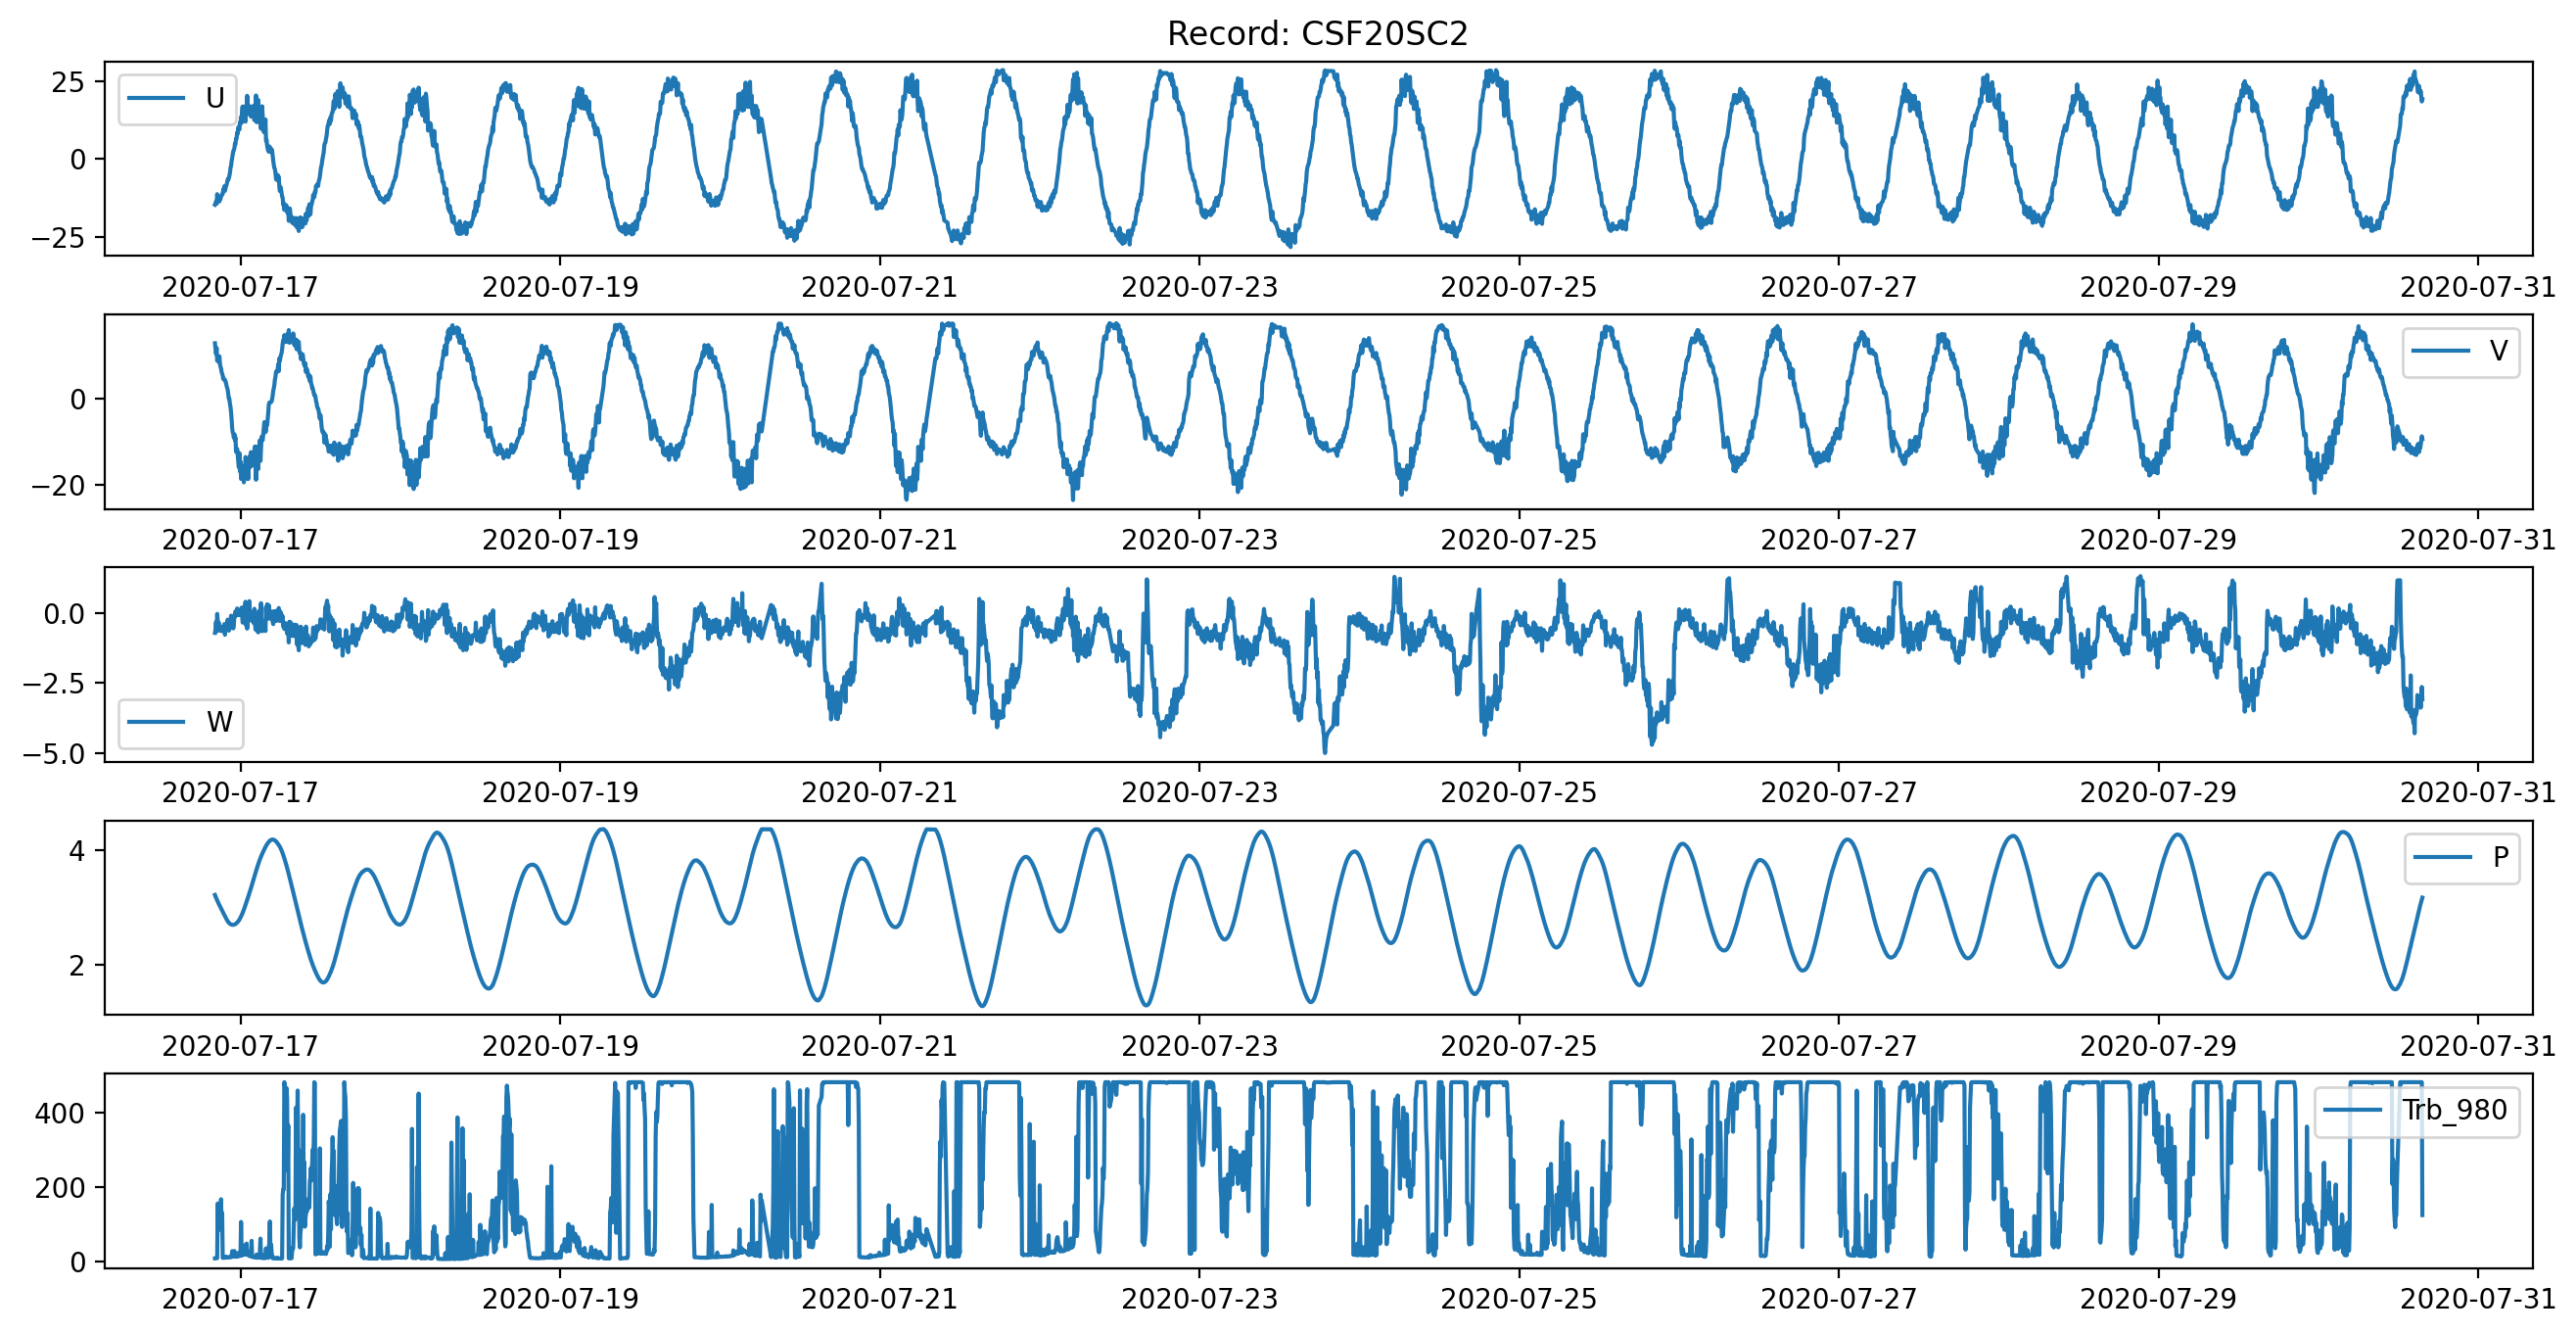

The file beside this chart, header and first rows:
, time, u_1205, v_1206, w_1204, P_4023, Trb_980
0, 2020-07-16 20:10:01, -14.65, 12.88, -0.7142, 3.213, 7.716
1, 2020-07-16 20:15:01, -14.39, 11.72, -0.586, 3.187, 7.907
2, 2020-07-16 20:20:01, -13.57, 10.39, -0.3211, 3.164, 8.296
3, 2020-07-16 20:25:01, -14.35, 11.82, -0.662, 3.141, 8.034
4, 2020-07-16 20:30:01, -11.27, 8.824, -0.03538, 3.119, 8.343
5, 2020-07-16 20:35:01, -12.62, 9.325, -0.2782, 3.098, 155.1
6, 2020-07-16 20:40:01, -12.64, 9.295, -0.4567, 3.076, 81.99
7, 2020-07-16 20:45:01, -12.01, 8.51, -0.3506, 3.056, 102.9
8, 2020-07-16 20:50:01, -13.6, 9.845, -0.6243, 3.036, 91.52
9, 2020-07-16 20:55:01, -12.59, 8.14, -0.4855, 3.016, 112.5
10, 2020-07-16 21:00:01, -12.75, 7.368, -0.4817, 2.996, 115.8
11, 2020-07-16 21:05:01, -12.07, 7.048, -0.6453, 2.977, 166.5
12, 2020-07-16 21:10:01, -11.72, 6.137, -0.6495, 2.958, 89.79
13, 2020-07-16 21:15:01, -11.31, 5.872, -0.6143, 2.939, 130
14, 2020-07-16 21:20:01, -11.2, 5.33, -0.5273, 2.919, 8.959
15, 2020-07-16 21:25:01, -9.706, 4.592, -0.5958, 2.9, 9.116
16, 2020-07-16 21:30:01, -9.84, 4.66, -0.5697, 2.879, 9.582
17, 2020-07-16 21:35:01, -8.695, 4.333, -0.3978, 2.858, 10.95
18, 2020-07-16 21:40:01, -10.21, 4.368, -0.7812, 2.838, 9.247
19, 2020-07-16 21:45:01, -9.313, 4.021, -0.5162, 2.82, 11.74
20, 2020-07-16 21:50:01, -8.746, 3.566, -0.5637, 2.803, 10.09
21, 2020-07-16 21:55:01, -8.191, 2.946, -0.5321, 2.784, 11.01
22, 2020-07-16 22:00:01, -7.43, 2.46, -0.4492, 2.768, 9.844
23, 2020-07-16 22:05:01, -6.494, 1.993, -0.2401, 2.754, 10.41
24, 2020-07-16 22:10:01, -6.655, 0.9996, -0.5754, 2.74, 10.07
25, 2020-07-16 22:15:01, -6.125, -0.01937, -0.6369, 2.728, 10.75
26, 2020-07-16 22:20:01, -5.396, -0.05154, -0.5155, 2.717, 10.97
27, 2020-07-16 22:25:01, -4.394, -1.266, -0.4691, 2.709, 11.96
28, 2020-07-16 22:30:01, -2.848, -1.873, -0.3847, 2.703, 11.01
29, 2020-07-16 22:35:01, -2.154, -3.172, -0.1002, 2.698, 11.14
30, 2020-07-16 22:40:01, -0.688, -4.77, -0.2001, 2.694, 11.3
31, 2020-07-16 22:45:01, 0.2729, -6.818, -0.5339, 2.692, 27.22
32, 2020-07-16 22:50:01, 1.398, -7.87, -0.361, 2.691, 18.68
33, 2020-07-16 22:55:01, 2.559, -8.162, -0.5531, 2.692, 13.59
34, 2020-07-16 23:00:01, 2.801, -9.062, -0.4245, 2.694, 12.47
35, 2020-07-16 23:05:01, 3.477, -8.269, -0.07759, 2.697, 27.57
36, 2020-07-16 23:10:01, 4.88, -9.634, -0.1385, 2.7, 15.7
37, 2020-07-16 23:15:01, 4.759, -9.045, 0.05996, 2.706, 17.41
38, 2020-07-16 23:20:01, 6.538, -12.38, -0.01934, 2.713, 12.04
39, 2020-07-16 23:25:01, 6.572, -11.83, -0.06434, 2.722, 13.4
40, 2020-07-16 23:30:01, 8.455, -11.68, 0.1585, 2.73, 12.54
41, 2020-07-16 23:35:01, 8.12, -12.97, -0.04422, 2.742, 13.78
42, 2020-07-16 23:40:01, 10.18, -14.67, -0.0814, 2.752, 17.38
43, 2020-07-16 23:45:01, 9.893, -15.95, -0.04713, 2.766, 23.21
44, 2020-07-16 23:50:01, 9.437, -12.67, 0.08548, 2.781, 13.65
45, 2020-07-16 23:55:01, 11.63, -16.89, 0.02294, 2.798, 14.77
46, 2020-07-17 00:00:01, 11.35, -14.58, -0.07648, 2.816, 15.05
47, 2020-07-17 00:05:01, 13.5, -18.67, 0.1067, 2.837, 105.6
48, 2020-07-17 00:10:01, 11.6, -15.65, 0.1894, 2.858, 37.33
49, 2020-07-17 00:15:01, 16.46, -17.69, -0.1278, 2.879, 15.49
50, 2020-07-17 00:20:01, 16.84, -15.98, -0.3496, 2.903, 16.73
51, 2020-07-17 00:25:01, 16.37, -15.82, -0.156, 2.928, 18.89
52, 2020-07-17 00:30:01, 16.71, -19.47, 0.09182, 2.956, 21.71
53, 2020-07-17 00:35:01, 14.61, -17.53, 0.2289, 2.982, 32.11
54, 2020-07-17 00:40:01, 16.12, -17.02, -0.1021, 3.009, 18.62
55, 2020-07-17 00:45:01, 11.98, -13.58, 0.3978, 3.037, 43.74
56, 2020-07-17 00:50:01, 17.16, -14.37, -0.4448, 3.065, 17.96
57, 2020-07-17 00:55:01, 14.79, -14.87, -0.1539, 3.096, 47.43
58, 2020-07-17 01:00:01, 20.27, -18.61, -0.5633, 3.124, 20.76
59, 2020-07-17 01:05:01, 14.6, -16.4, -0.07564, 3.154, 25.47
... 3,760 more rows
